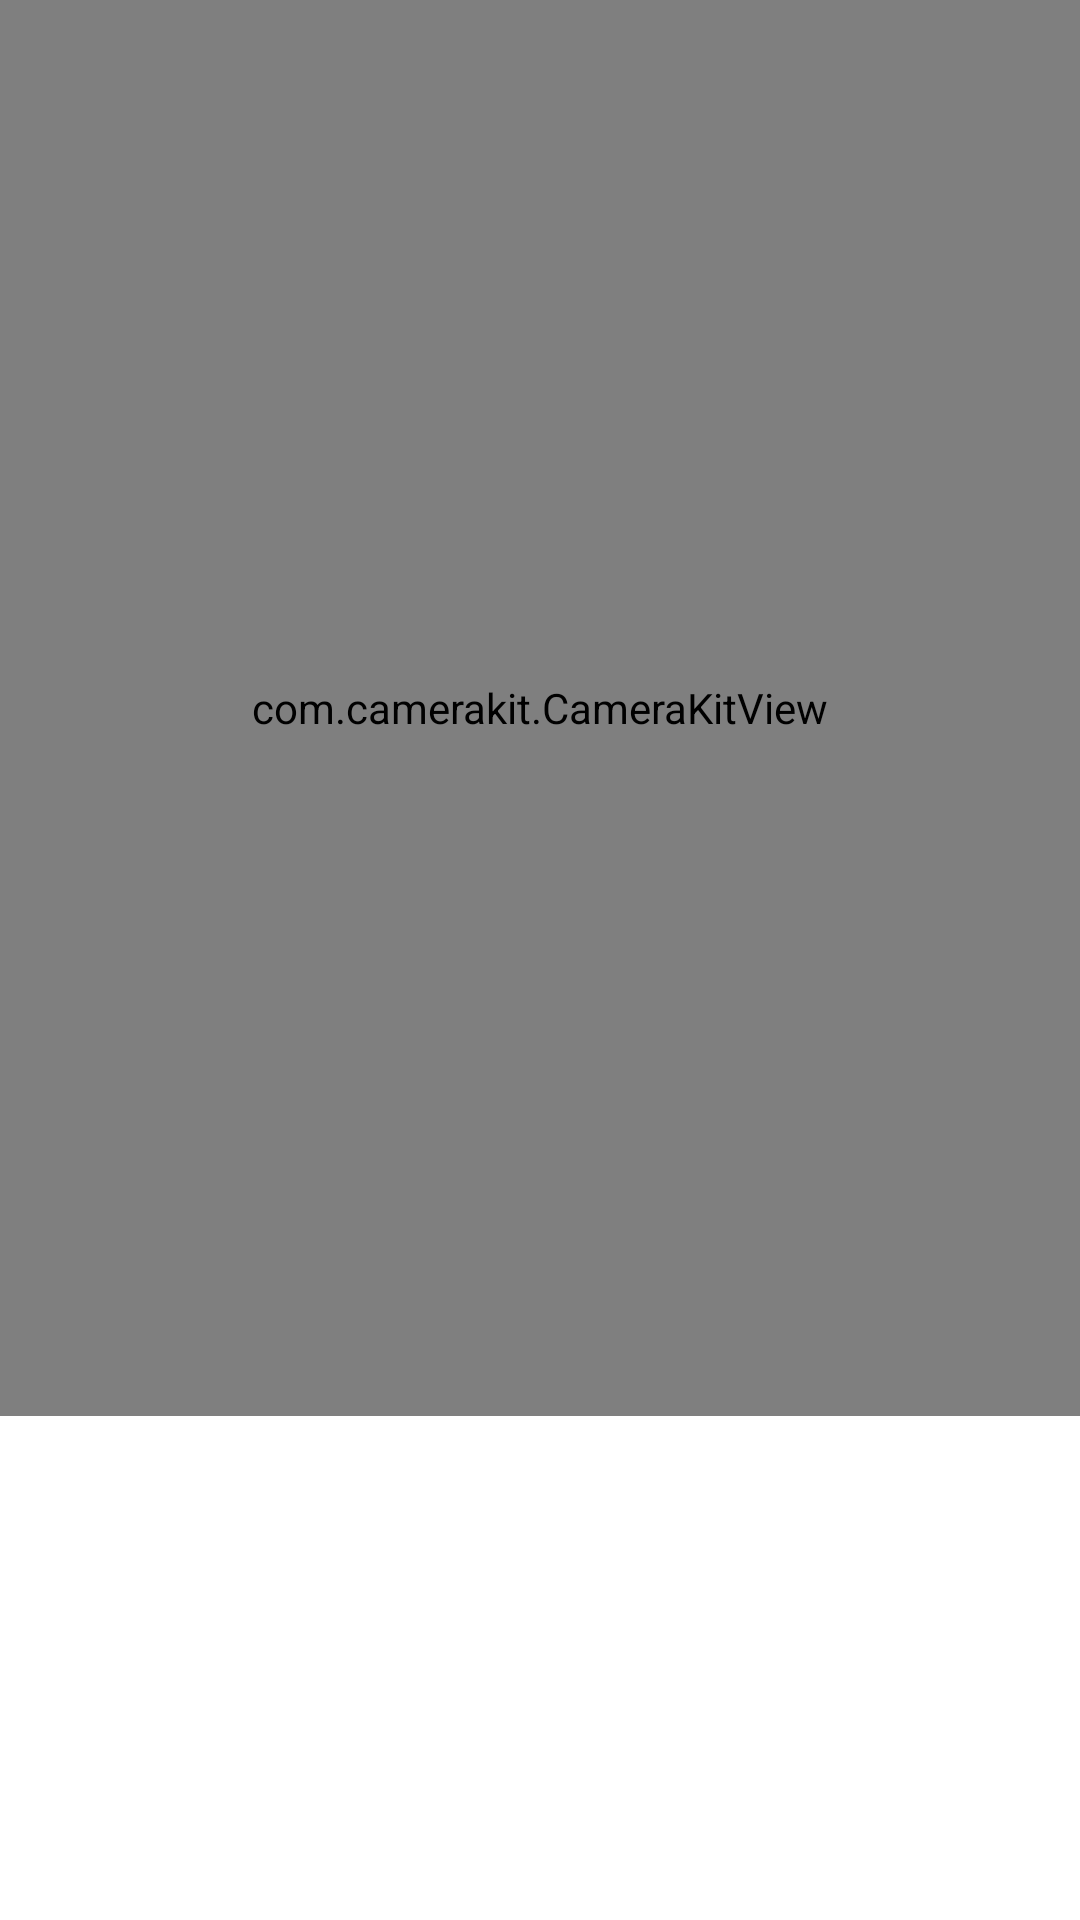

Produce the Android XML layout that renders to this screen, including the resource entries it uses.
<!-- AndroidManifest.xml: application theme Theme.ScanX -->
<!-- res/layout/activity_image_capture.xml -->
<?xml version="1.0" encoding="utf-8"?>
<androidx.constraintlayout.widget.ConstraintLayout xmlns:android="http://schemas.android.com/apk/res/android"
    xmlns:app="http://schemas.android.com/apk/res-auto"
    xmlns:tools="http://schemas.android.com/tools"
    android:layout_width="match_parent"
    android:layout_height="match_parent"
    tools:context=".activities.ImageCaptureActivity">


    <com.camerakit.CameraKitView
        android:id="@+id/camera"
        android:layout_width="0dp"
        android:layout_height="0dp"
        android:layout_marginBottom="8dp"
        android:adjustViewBounds="true"
        android:keepScreenOn="true"
        app:camera_facing="back"
        app:camera_flash="auto"
        app:camera_focus="continuous"
        app:camera_permissions="camera"
        app:layout_constraintBottom_toTopOf="@+id/recyclerView"
        app:layout_constraintEnd_toEndOf="parent"
        app:layout_constraintStart_toStartOf="parent"
        app:layout_constraintTop_toTopOf="parent">

    </com.camerakit.CameraKitView>

    <androidx.recyclerview.widget.RecyclerView
        android:id="@+id/recyclerView"
        android:layout_width="0dp"
        android:layout_height="160dp"
        app:layout_constraintBottom_toBottomOf="parent"
        app:layout_constraintEnd_toEndOf="parent"
        app:layout_constraintStart_toStartOf="parent" >

    </androidx.recyclerview.widget.RecyclerView>

    <ImageView
        android:id="@+id/btnCaptureImage"
        android:layout_width="80dp"
        android:layout_height="80dp"
        android:layout_marginBottom="8dp"
        app:layout_constraintBottom_toBottomOf="@+id/camera"
        app:layout_constraintEnd_toEndOf="@+id/camera"
        app:layout_constraintStart_toStartOf="@+id/camera"
        app:srcCompat="@drawable/ic_camera" />

    <ImageView
        android:id="@+id/btnFlash"
        android:layout_width="50dp"
        android:layout_height="50dp"
        android:layout_marginStart="8dp"
        app:layout_constraintBottom_toBottomOf="@+id/btnCaptureImage"
        app:layout_constraintStart_toStartOf="@+id/camera"
        app:layout_constraintTop_toTopOf="@+id/btnCaptureImage"
        app:srcCompat="@drawable/ic_flash_on" />

</androidx.constraintlayout.widget.ConstraintLayout>
<!-- resources referenced by this layout -->
<resources>
  <style name="Theme.ScanX" parent="Theme.MaterialComponents.DayNight.DarkActionBar">
          
          <item name="colorPrimary">@color/purple_500</item>
          <item name="colorPrimaryVariant">@color/purple_700</item>
          <item name="colorOnPrimary">@color/white</item>
          
          <item name="colorSecondary">@color/teal_200</item>
          <item name="colorSecondaryVariant">@color/teal_700</item>
          <item name="colorOnSecondary">@color/black</item>
          
          <item name="android:statusBarColor" tools:targetApi="l">?attr/colorPrimaryVariant</item>
          
      </style>
  <color name="purple_500">#FF6200EE</color>
  <color name="purple_700">#FF3700B3</color>
  <color name="white">#FFFFFFFF</color>
  <color name="teal_200">#FF03DAC5</color>
  <color name="teal_700">#FF018786</color>
  <color name="black">#FF000000</color>
</resources>
